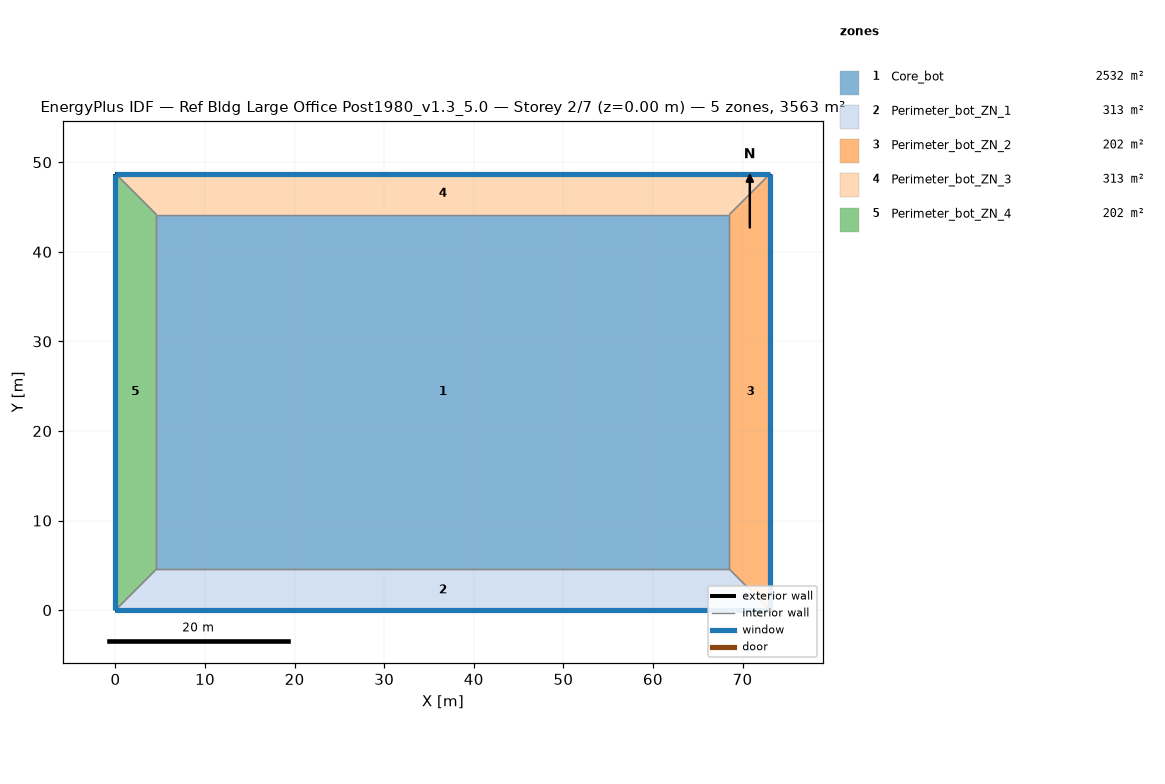
=== STOREY PLAN SPEC (per zone: floor XY polygon, exterior-wall plan segments, windows/doors) ===
zone 1: Core_bot  (2532.3 m²)
  floor: (68.53, 44.16) (68.53, 4.57) (4.57, 4.57) (4.57, 44.16)
  interior walls: 4
zone 2: Perimeter_bot_ZN_1  (313.4 m²)
  floor: (68.53, 4.57) (73.11, 0.00) (0.00, 0.00) (4.57, 4.57)
  exterior wall: (0.00, 0.00) – (73.11, 0.00)  [73.1 m]
    window: (0.00, 0.00) – (73.11, 0.00)  [115.9 m²]
  interior walls: 3
zone 3: Perimeter_bot_ZN_2  (202.0 m²)
  floor: (68.53, 44.16) (73.11, 48.74) (73.11, 0.00) (68.53, 4.57)
  exterior wall: (73.11, 0.00) – (73.11, 48.74)  [48.7 m]
    window: (73.11, 0.00) – (73.11, 48.74)  [77.3 m²]
  interior walls: 3
zone 4: Perimeter_bot_ZN_3  (313.4 m²)
  floor: (4.57, 44.16) (0.00, 48.74) (73.11, 48.74) (68.53, 44.16)
  exterior wall: (73.11, 48.74) – (0.00, 48.74)  [73.1 m]
    window: (73.11, 48.74) – (0.00, 48.74)  [115.9 m²]
  interior walls: 3
zone 5: Perimeter_bot_ZN_4  (202.0 m²)
  floor: (4.57, 4.57) (0.00, 0.00) (0.00, 48.74) (4.57, 44.16)
  exterior wall: (0.00, 48.74) – (0.00, 0.00)  [48.7 m]
    window: (0.00, 48.74) – (0.00, 0.00)  [77.3 m²]
  interior walls: 3

=== DERIVED (storey summary) ===
Building: Ref Bldg Large Office Post1980_v1.3_5.0
Storey: 2 of 7  (floor level z = 0.00 m)
Storey gross floor area: 3563.1 m²
Zones on this storey: 5
  - Core_bot: floor 2532.3 m²
  - Perimeter_bot_ZN_1: floor 313.4 m²; exterior wall 73.1 m (200.6 m²); 1 window(s) 115.9 m²; WWR 57.8%
  - Perimeter_bot_ZN_2: floor 202.0 m²; exterior wall 48.7 m (133.7 m²); 1 window(s) 77.3 m²; WWR 57.8%
  - Perimeter_bot_ZN_3: floor 313.4 m²; exterior wall 73.1 m (200.6 m²); 1 window(s) 115.9 m²; WWR 57.8%
  - Perimeter_bot_ZN_4: floor 202.0 m²; exterior wall 48.7 m (133.7 m²); 1 window(s) 77.3 m²; WWR 57.8%
Zone adjacency (shared interzone walls):
  - Core_bot ↔ Perimeter_bot_ZN_1
  - Core_bot ↔ Perimeter_bot_ZN_2
  - Core_bot ↔ Perimeter_bot_ZN_3
  - Core_bot ↔ Perimeter_bot_ZN_4
  - Perimeter_bot_ZN_1 ↔ Perimeter_bot_ZN_2
  - Perimeter_bot_ZN_1 ↔ Perimeter_bot_ZN_4
  - Perimeter_bot_ZN_2 ↔ Perimeter_bot_ZN_3
  - Perimeter_bot_ZN_3 ↔ Perimeter_bot_ZN_4